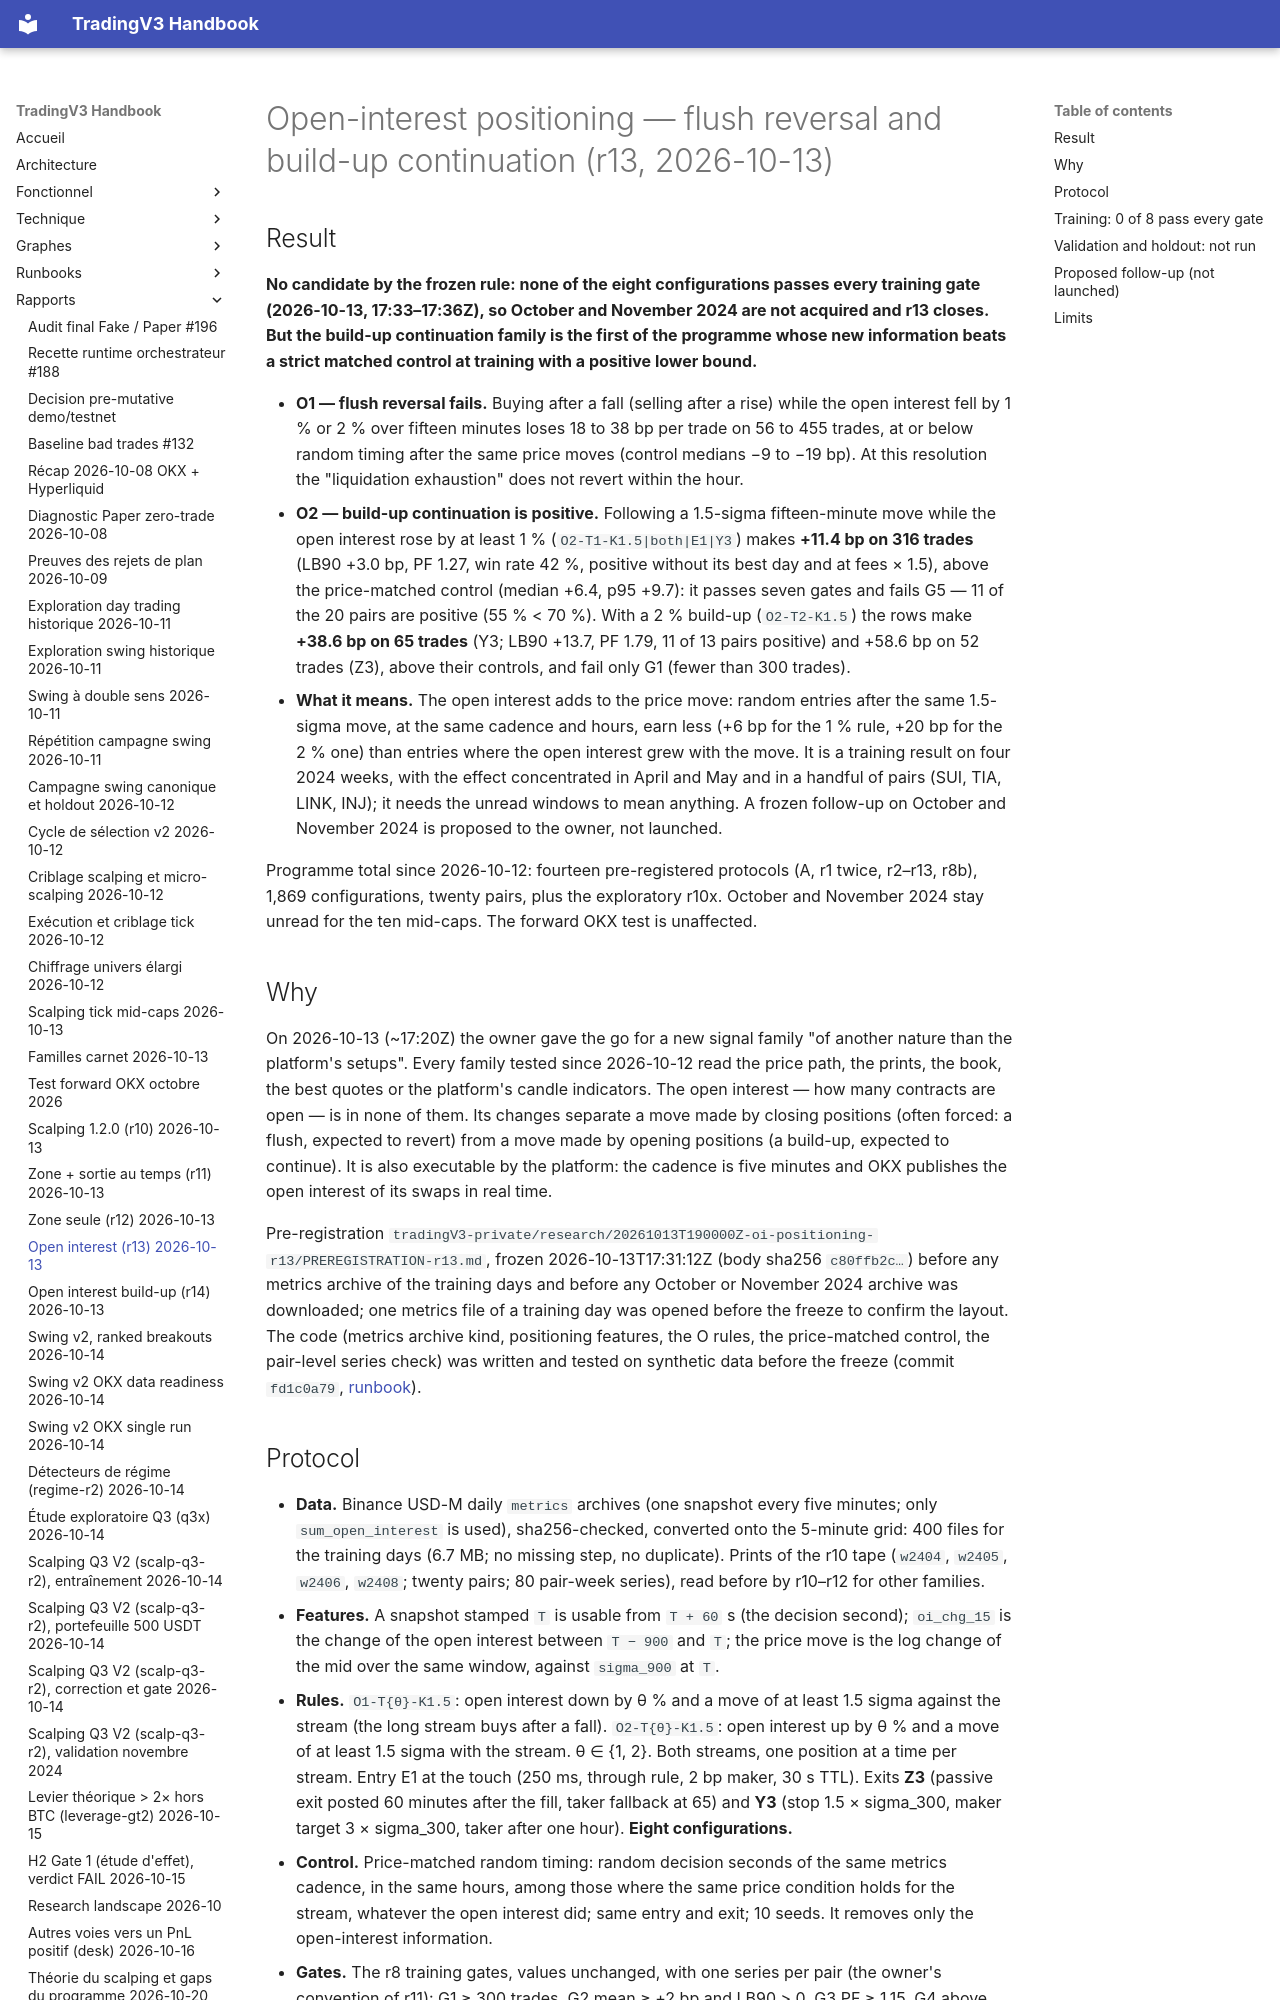

repository: pivox/tradingV3 · page: reports/research-oi-positioning-2026-10-13.html · generator: mkdocs

# Open-interest positioning — flush reversal and build-up continuation (r13, 2026-10-13)

## Result

**No candidate by the frozen rule: none of the eight configurations passes every training gate
(2026-10-13, 17:33–17:36Z), so October and November 2024 are not acquired and r13 closes. But the
build-up continuation family is the first of the programme whose new information beats a strict
matched control at training with a positive lower bound.**

- **O1 — flush reversal fails.** Buying after a fall (selling after a rise) while the open interest
  fell by 1 % or 2 % over fifteen minutes loses 18 to 38 bp per trade on 56 to 455 trades, at or
  below random timing after the same price moves (control medians −9 to −19 bp). At this resolution
  the "liquidation exhaustion" does not revert within the hour.
- **O2 — build-up continuation is positive.** Following a 1.5-sigma fifteen-minute move while the
  open interest rose by at least 1 % (`O2-T1-K1.5|both|E1|Y3`) makes **+11.4 bp on 316 trades** (LB90
  +3.0 bp, PF 1.27, win rate 42 %, positive without its best day and at fees × 1.5), above the
  price-matched control (median +6.4, p95 +9.7): it passes seven gates and fails G5 — 11 of the 20
  pairs are positive (55 % < 70 %). With a 2 % build-up (`O2-T2-K1.5`) the rows make **+38.6 bp on 65
  trades** (Y3; LB90 +13.7, PF 1.79, 11 of 13 pairs positive) and +58.6 bp on 52 trades (Z3), above
  their controls, and fail only G1 (fewer than 300 trades).
- **What it means.** The open interest adds to the price move: random entries after the same
  1.5-sigma move, at the same cadence and hours, earn less (+6 bp for the 1 % rule, +20 bp for the
  2 % one) than entries where the open interest grew with the move. It is a training result on four
  2024 weeks, with the effect concentrated in April and May and in a handful of pairs (SUI, TIA,
  LINK, INJ); it needs the unread windows to mean anything. A frozen follow-up on October and
  November 2024 is proposed to the owner, not launched.

Programme total since 2026-10-12: fourteen pre-registered protocols (A, r1 twice, r2–r13, r8b),
1,869 configurations, twenty pairs, plus the exploratory r10x. October and November 2024 stay unread
for the ten mid-caps. The forward OKX test is unaffected.

## Why

On 2026-10-13 (~17:20Z) the owner gave the go for a new signal family "of another nature than the
platform's setups". Every family tested since 2026-10-12 read the price path, the prints, the book,
the best quotes or the platform's candle indicators. The open interest — how many contracts are
open — is in none of them. Its changes separate a move made by closing positions (often forced: a
flush, expected to revert) from a move made by opening positions (a build-up, expected to continue).
It is also executable by the platform: the cadence is five minutes and OKX publishes the open
interest of its swaps in real time.

Pre-registration `tradingV3-private/research/20261013T190000Z-oi-positioning-r13/PREREGISTRATION-r13.md`,
frozen 2026-10-13T17:31:12Z (body sha256 `c80ffb2c…`) before any metrics archive of the training days
and before any October or November 2024 archive was downloaded; one metrics file of a training day
was opened before the freeze to confirm the layout. The code (metrics archive kind, positioning
features, the O rules, the price-matched control, the pair-level series check) was written and
tested on synthetic data before the freeze (commit `fd1c0a79`,
[runbook](../runbooks/research-execution-study.md)).
